Run: headless pygame with SDL's dummy video driver; simulated clock (each Clock.tick advances the game by its frame time, no real sleeping); random seed 0; keys injected as events and as key.get_pressed() state; no mouse input.
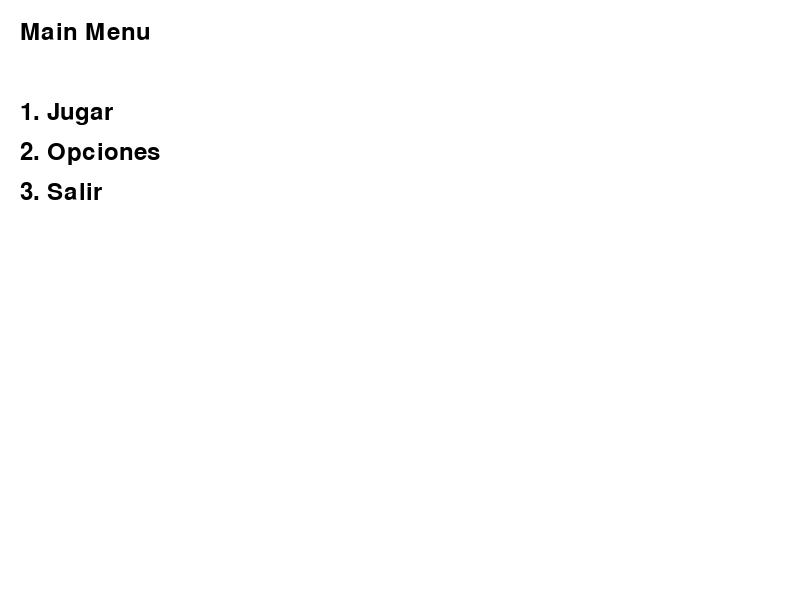
Frame 1 of 4 · flips 1–60 · no input
Frame 2 of 4 · flips 61–180 · tapped SPACE, RETURN · held RIGHT (→), D · screen unchanged from frame 1, image omitted
Frame 3 of 4 · flips 181–300 · held DOWN (↓), S · screen unchanged from frame 2, image omitted
Frame 4 of 4 · flips 301–420 · held LEFT (←), A, UP (↑), W · screen unchanged from frame 3, image omitted

The pygame program that drew these frames:

import pygame
import sys

class Menu():
    def __init__(self, nombre_jugador,sonido_activado):
        super().__init__()
        self.nombre_jugador = nombre_jugador
        self.sonido_activado = sonido_activado


# Inicializar Pygame
pygame.init()

# Configuraciones de la ventana
screen_width, screen_height = 800, 600
screen = pygame.display.set_mode((screen_width, screen_height))
pygame.display.set_caption('Santiago Oliveira - UTN - TP Pygame ')

# Colores
WHITE = (255, 255, 255)
BLACK = (0, 0, 0)

# Fuente
font = pygame.font.Font(None, 36)

# Funciones para cada pantalla
def main_menu(sonido_activado = True):
    while True:
        screen.fill(WHITE)
        draw_text('Main Menu', font, BLACK, screen, 20, 20)
        draw_text('1. Jugar', font, BLACK, screen, 20, 100)
        draw_text('2. Opciones', font, BLACK, screen, 20, 140)
        draw_text('3. Salir', font, BLACK, screen, 20, 180)

        for event in pygame.event.get():
            if event.type == pygame.KEYDOWN:
                if event.key == pygame.K_1:
                    nombre_jugador = game_screen()
                    if nombre_jugador is not None:
                        menu = Menu(nombre_jugador,sonido_activado)
                        # menu.nombre_jugador = nombre_jugador
                        # menu.sonido_activado = sonido_activado

                        return menu

                elif event.key == pygame.K_2:
                    options_screen()
                elif event.key == pygame.K_3:
                    pygame.quit()
                    sys.exit()

        pygame.display.update()


def game_screen():
    running = True
    while running:
        screen.fill(WHITE)
        draw_text('Game Screen', font, BLACK, screen, 20, 20)
        draw_text('Ingrese su nombre:', font, BLACK, screen, 20, 100)
        player_name = text_input()

        if player_name is not None:
            return player_name

        for event in pygame.event.get():
            if event.type == pygame.KEYDOWN:
                if event.key == pygame.K_ESCAPE:
                    game_screen()
                    pygame.display.update()

def options_screen():
    running = True
    sonido_activado = True
    while running:
        screen.fill(WHITE)
        draw_text(' - OPCIONES- ', font, BLACK, screen, 20, 20)
        draw_text('2) Atras', font, BLACK, screen, 20, 140)

        if sonido_activado:
            draw_text('1) Desactivar Sonido', font, BLACK, screen, 20, 100)
        else:
            draw_text('1) Activar Sonido', font, BLACK, screen, 20, 100)

        for event in pygame.event.get():
            if event.type == pygame.KEYDOWN:
                # ACTIVAR SONIDO
                if sonido_activado and event.key == pygame.K_1:
                    sonido_activado = False
                    break

                # DESACTIVAR SONIDO
                if not sonido_activado and event.key == pygame.K_1:
                    sonido_activado = True
                    break
                # VOLVER ATRAS
                if event.key == pygame.K_2:
                    main_menu(sonido_activado)

        for event in pygame.event.get():
            if event.type == pygame.KEYDOWN:
                running = False

        pygame.display.update()


def text_input():
    nombre_jugador = ''
    done = False
    while not done:
        for event in pygame.event.get():
            if event.type == pygame.QUIT:
                pygame.quit()
                sys.exit()
            if event.type == pygame.K_ESCAPE:
                main_menu()

            if event.type == pygame.KEYDOWN:
                if event.key == pygame.K_RETURN:
                    done = True
                    return nombre_jugador

                elif event.key == pygame.K_ESCAPE:
                    main_menu()
                elif event.key == pygame.K_BACKSPACE:
                    nombre_jugador = nombre_jugador[:-1]
                else:
                    nombre_jugador += event.unicode

        screen.fill(WHITE)
        draw_text("Ingrese su nombre:", font, BLACK, screen, 20, 20)
        draw_text(nombre_jugador, font, BLACK, screen, 20, 80)

        draw_text('Enter) Jugar:', font, BLACK, screen, 20, 100)
        pygame.display.flip()

    return nombre_jugador


# Función para dibujar texto
def draw_text(text, font, color, surface, x, y):
    textobj = font.render(text, 1, color)
    textrect = textobj.get_rect()
    textrect.topleft = (x, y)
    surface.blit(textobj, textrect)


# Bucle principal
def main():
    while True:
        main_menu()


if __name__ == '__main__':
    main()
